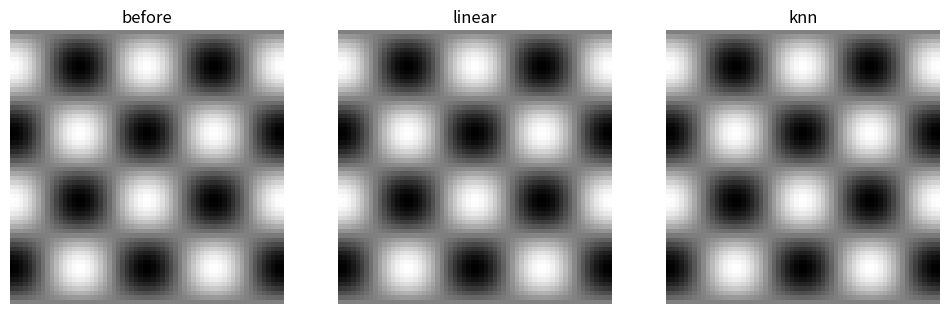

Write Python code to recreate this figure.
import time as tm
import numpy as np
import scipy.interpolate as interp
import scipy.signal as sg
import matplotlib.pyplot as plt

def our_interpolate_2D(grid, values, points, mode):
    #mode = linear/nearest
    #grid - regular grid YxYx2
    #values - input values YxX
    #points - locations to intterpolate (Nx2)
    z_in = np.zeros(shape=())
    if mode == 'linear':
        pass
    elif mode == 'nearest':
        pass
    return z_in

start = -2*np.pi
stop = 2*np.pi
step = 0.2
samples = int((stop - start) / step)

x = np.linspace(start, stop, samples)
y = np.linspace(start, stop, samples)

xs, ys = np.meshgrid(x, y)
zs = np.cos(xs)*np.sin(ys)


rows = 1
cols = 3

plt.figure(dpi=150, figsize=(12, 5))


plt.subplot(rows, cols, 1)
plt.title('before')
plt.imshow(zs, cmap='gray')
plt.grid(False)
plt.axis('off')

plt.subplot(rows, cols, 2)
plt.title('linear')
plt.imshow(zs, cmap='gray')
plt.grid(False)
plt.axis('off')

plt.subplot(rows, cols, 3)
plt.title('knn')
plt.imshow(zs, cmap='gray')
plt.grid(False)
plt.axis('off')

plt.show()

